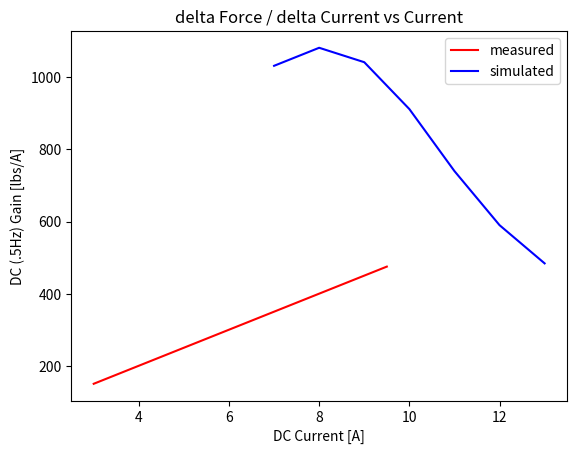

This chart was generated by the following Python code:
import matplotlib.pyplot as plt
from datetime import datetime
import numpy as np
rogers_currents = [7,8,9,10,11,12,13]
rogers_gains = [1032, 1082, 1042, 912, 740, 590, 484]
x = np.arange(3, 10, .5)
y = x*50 
save_loc = 'C:\\Users\\<user>\\Desktop\\PythonPlots\\'
plt.plot(x, y, 'r-') #color='green', linestyle='dashed')
plt.plot(rogers_currents, rogers_gains, 'b-')
plt.legend(['measured', 'simulated'])
plt.xlabel('DC Current [A]')
plt.ylabel('DC (.5Hz) Gain [lbs/A]')
plt.title('delta Force / delta Current vs Current')
fig = plt.gcf()
plt.show()
time_stamp = datetime.now().strftime('%Y-%m-%d_%H_%M')
name = 'DCgain' + time_stamp
filename = (save_loc + name + '.png').replace(' ','_')
    
fig.savefig(filename)